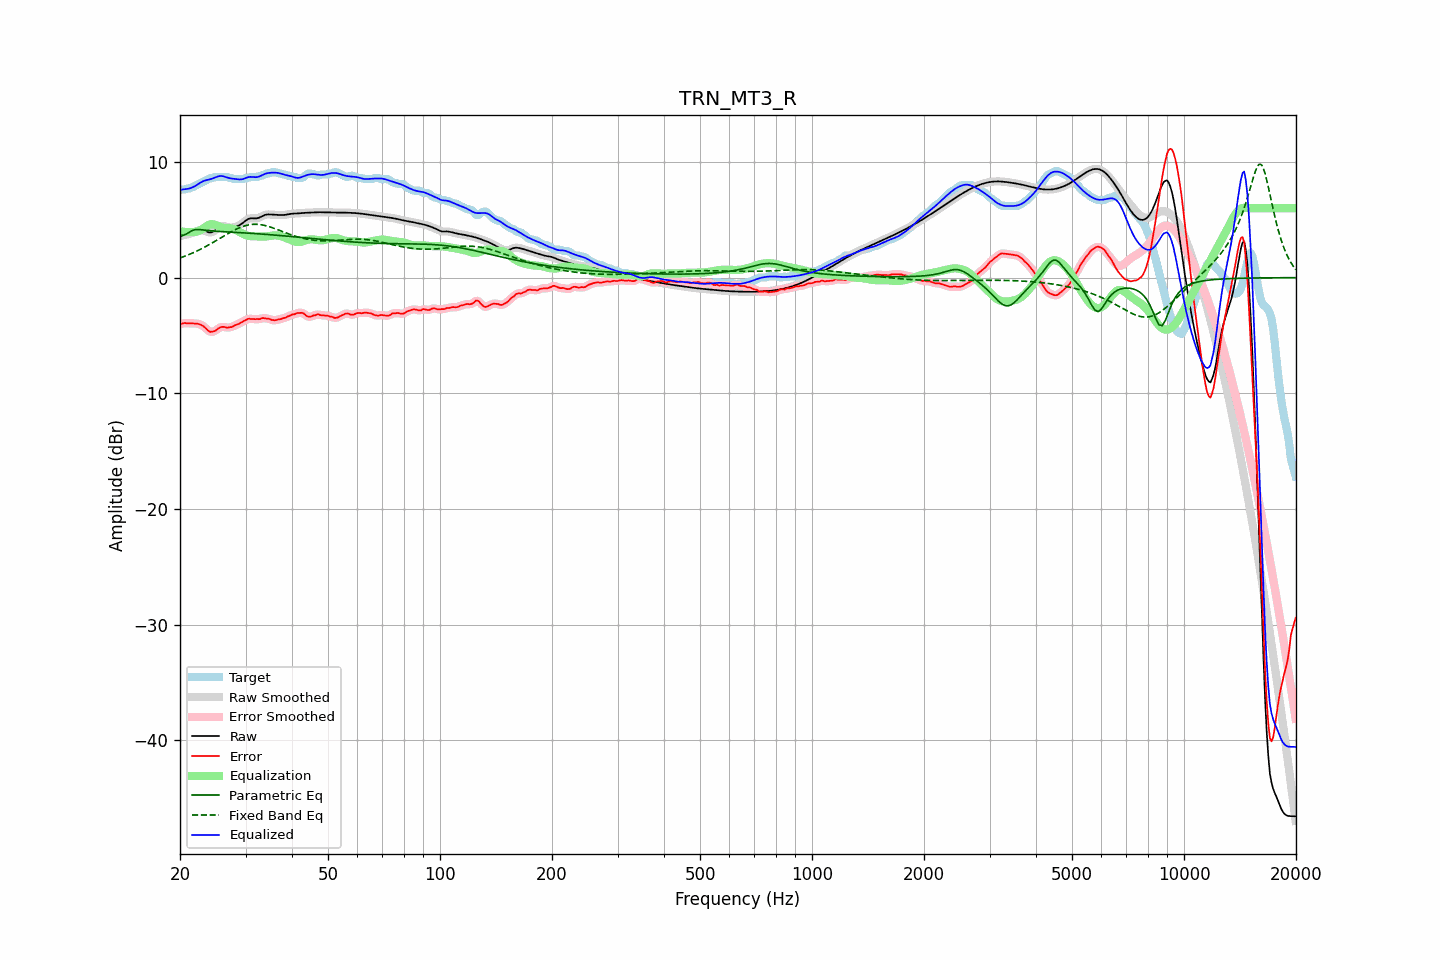

Data behind this chart, as committed beside it:
frequency, raw, error, smoothed, error_smoothed, equalization, parametric_eq, fixed_band_eq, equalized_raw, equalized_smoothed, target
20.00, 3.57, -4.01, 3.57, -4.01, 4.01, 3.66, 1.70, 7.58, 7.58, 7.58
20.20, 3.62, -3.99, 3.62, -3.98, 3.98, 3.66, 1.75, 7.60, 7.60, 7.61
20.40, 3.66, -3.95, 3.66, -3.96, 3.96, 3.67, 1.80, 7.63, 7.62, 7.61
20.61, 3.70, -3.92, 3.69, -3.94, 3.95, 3.72, 1.85, 7.65, 7.64, 7.61
20.81, 3.72, -3.96, 3.72, -3.94, 3.94, 3.77, 1.91, 7.66, 7.66, 7.68
21.02, 3.75, -3.96, 3.75, -3.95, 3.93, 3.86, 1.96, 7.68, 7.68, 7.71
21.23, 3.78, -3.94, 3.78, -3.95, 3.94, 3.95, 2.02, 7.71, 7.72, 7.72
21.44, 3.82, -3.95, 3.82, -3.95, 3.94, 4.02, 2.08, 7.76, 7.76, 7.77
21.66, 3.88, -3.95, 3.88, -3.95, 3.95, 4.10, 2.14, 7.82, 7.82, 7.83
21.87, 3.94, -3.97, 3.94, -3.96, 3.95, 4.13, 2.20, 7.89, 7.89, 7.90
22.09, 4.00, -3.98, 4.00, -3.98, 3.97, 4.16, 2.27, 7.97, 7.97, 7.98
22.31, 4.06, -3.99, 4.05, -4.00, 4.00, 4.16, 2.33, 8.06, 8.06, 8.05
22.54, 4.10, -4.03, 4.10, -4.03, 4.05, 4.16, 2.40, 8.15, 8.15, 8.12
22.76, 4.12, -4.08, 4.11, -4.08, 4.12, 4.14, 2.47, 8.24, 8.23, 8.20
22.99, 4.11, -4.15, 4.10, -4.16, 4.21, 4.12, 2.54, 8.31, 8.31, 8.26
23.22, 4.06, -4.25, 4.06, -4.26, 4.30, 4.11, 2.61, 8.37, 8.37, 8.32
23.45, 4.01, -4.38, 4.01, -4.39, 4.40, 4.09, 2.69, 8.41, 8.41, 8.40
23.69, 3.96, -4.52, 3.95, -4.52, 4.49, 4.07, 2.76, 8.45, 8.45, 8.47
23.92, 3.91, -4.63, 3.92, -4.62, 4.57, 4.06, 2.84, 8.48, 8.48, 8.54
24.16, 3.90, -4.70, 3.91, -4.68, 4.61, 4.05, 2.92, 8.51, 8.52, 8.60
24.40, 3.94, -4.68, 3.94, -4.69, 4.62, 4.03, 3.00, 8.56, 8.56, 8.61
24.65, 4.01, -4.64, 4.01, -4.65, 4.60, 4.02, 3.08, 8.61, 8.61, 8.65
24.89, 4.11, -4.60, 4.11, -4.58, 4.56, 4.01, 3.16, 8.67, 8.67, 8.71
25.14, 4.22, -4.49, 4.22, -4.49, 4.50, 4.00, 3.24, 8.72, 8.72, 8.71
25.39, 4.33, -4.38, 4.33, -4.39, 4.43, 3.99, 3.33, 8.77, 8.76, 8.71
25.65, 4.40, -4.31, 4.40, -4.31, 4.38, 3.98, 3.41, 8.78, 8.78, 8.71
25.91, 4.45, -4.26, 4.44, -4.27, 4.33, 3.98, 3.49, 8.78, 8.78, 8.71
26.16, 4.45, -4.26, 4.45, -4.26, 4.31, 3.97, 3.58, 8.76, 8.76, 8.71
26.43, 4.43, -4.28, 4.43, -4.29, 4.29, 3.96, 3.66, 8.72, 8.72, 8.71
26.69, 4.39, -4.32, 4.39, -4.30, 4.28, 3.95, 3.74, 8.67, 8.67, 8.71
26.96, 4.35, -4.32, 4.35, -4.32, 4.27, 3.94, 3.82, 8.62, 8.63, 8.67
27.23, 4.33, -4.28, 4.33, -4.30, 4.26, 3.94, 3.90, 8.59, 8.60, 8.61
27.50, 4.33, -4.28, 4.33, -4.26, 4.24, 3.93, 3.98, 8.57, 8.57, 8.61
27.77, 4.35, -4.21, 4.34, -4.21, 4.21, 3.92, 4.05, 8.55, 8.55, 8.56
28.05, 4.38, -4.13, 4.38, -4.15, 4.16, 3.92, 4.13, 8.54, 8.54, 8.51
28.33, 4.42, -4.09, 4.42, -4.09, 4.10, 3.91, 4.19, 8.52, 8.52, 8.51
28.62, 4.48, -4.03, 4.48, -4.03, 4.03, 3.90, 4.26, 8.50, 8.50, 8.51
28.90, 4.54, -3.97, 4.54, -3.96, 3.95, 3.89, 4.32, 8.49, 8.49, 8.51
29.19, 4.63, -3.89, 4.63, -3.88, 3.87, 3.88, 4.37, 8.49, 8.49, 8.51
29.48, 4.72, -3.79, 4.72, -3.81, 3.80, 3.88, 4.42, 8.51, 8.52, 8.51
29.78, 4.83, -3.73, 4.83, -3.72, 3.73, 3.87, 4.47, 8.56, 8.56, 8.56
30.08, 4.94, -3.67, 4.94, -3.65, 3.67, 3.86, 4.51, 8.61, 8.61, 8.61
30.38, 5.03, -3.58, 5.03, -3.60, 3.63, 3.85, 4.54, 8.67, 8.66, 8.61
30.68, 5.10, -3.55, 5.10, -3.57, 3.60, 3.84, 4.57, 8.70, 8.70, 8.66
30.99, 5.13, -3.58, 5.13, -3.56, 3.58, 3.83, 4.59, 8.71, 8.71, 8.71
31.30, 5.13, -3.58, 5.13, -3.58, 3.57, 3.82, 4.60, 8.71, 8.71, 8.71
31.61, 5.12, -3.59, 5.12, -3.59, 3.57, 3.81, 4.61, 8.69, 8.69, 8.71
31.93, 5.11, -3.60, 5.12, -3.59, 3.57, 3.81, 4.61, 8.68, 8.69, 8.71
32.24, 5.13, -3.58, 5.14, -3.60, 3.56, 3.80, 4.61, 8.70, 8.70, 8.71
32.57, 5.17, -3.60, 5.17, -3.58, 3.56, 3.79, 4.60, 8.73, 8.73, 8.76
32.89, 5.24, -3.57, 5.24, -3.55, 3.55, 3.78, 4.58, 8.78, 8.79, 8.81
33.22, 5.31, -3.51, 5.31, -3.53, 3.54, 3.77, 4.56, 8.85, 8.85, 8.82
33.55, 5.38, -3.50, 5.38, -3.51, 3.54, 3.76, 4.53, 8.92, 8.92, 8.88
33.89, 5.43, -3.52, 5.43, -3.51, 3.55, 3.74, 4.50, 8.98, 8.97, 8.95
34.23, 5.46, -3.55, 5.46, -3.53, 3.56, 3.73, 4.47, 9.02, 9.02, 9.01
34.57, 5.47, -3.54, 5.46, -3.57, 3.58, 3.72, 4.43, 9.05, 9.05, 9.01
34.92, 5.46, -3.60, 5.46, -3.61, 3.61, 3.71, 4.38, 9.06, 9.06, 9.05
35.27, 5.45, -3.67, 5.45, -3.64, 3.63, 3.70, 4.34, 9.07, 9.08, 9.11
35.62, 5.43, -3.68, 5.43, -3.68, 3.65, 3.69, 4.29, 9.08, 9.08, 9.11
35.97, 5.42, -3.69, 5.42, -3.68, 3.65, 3.68, 4.24, 9.08, 9.08, 9.11
... 635 more rows
